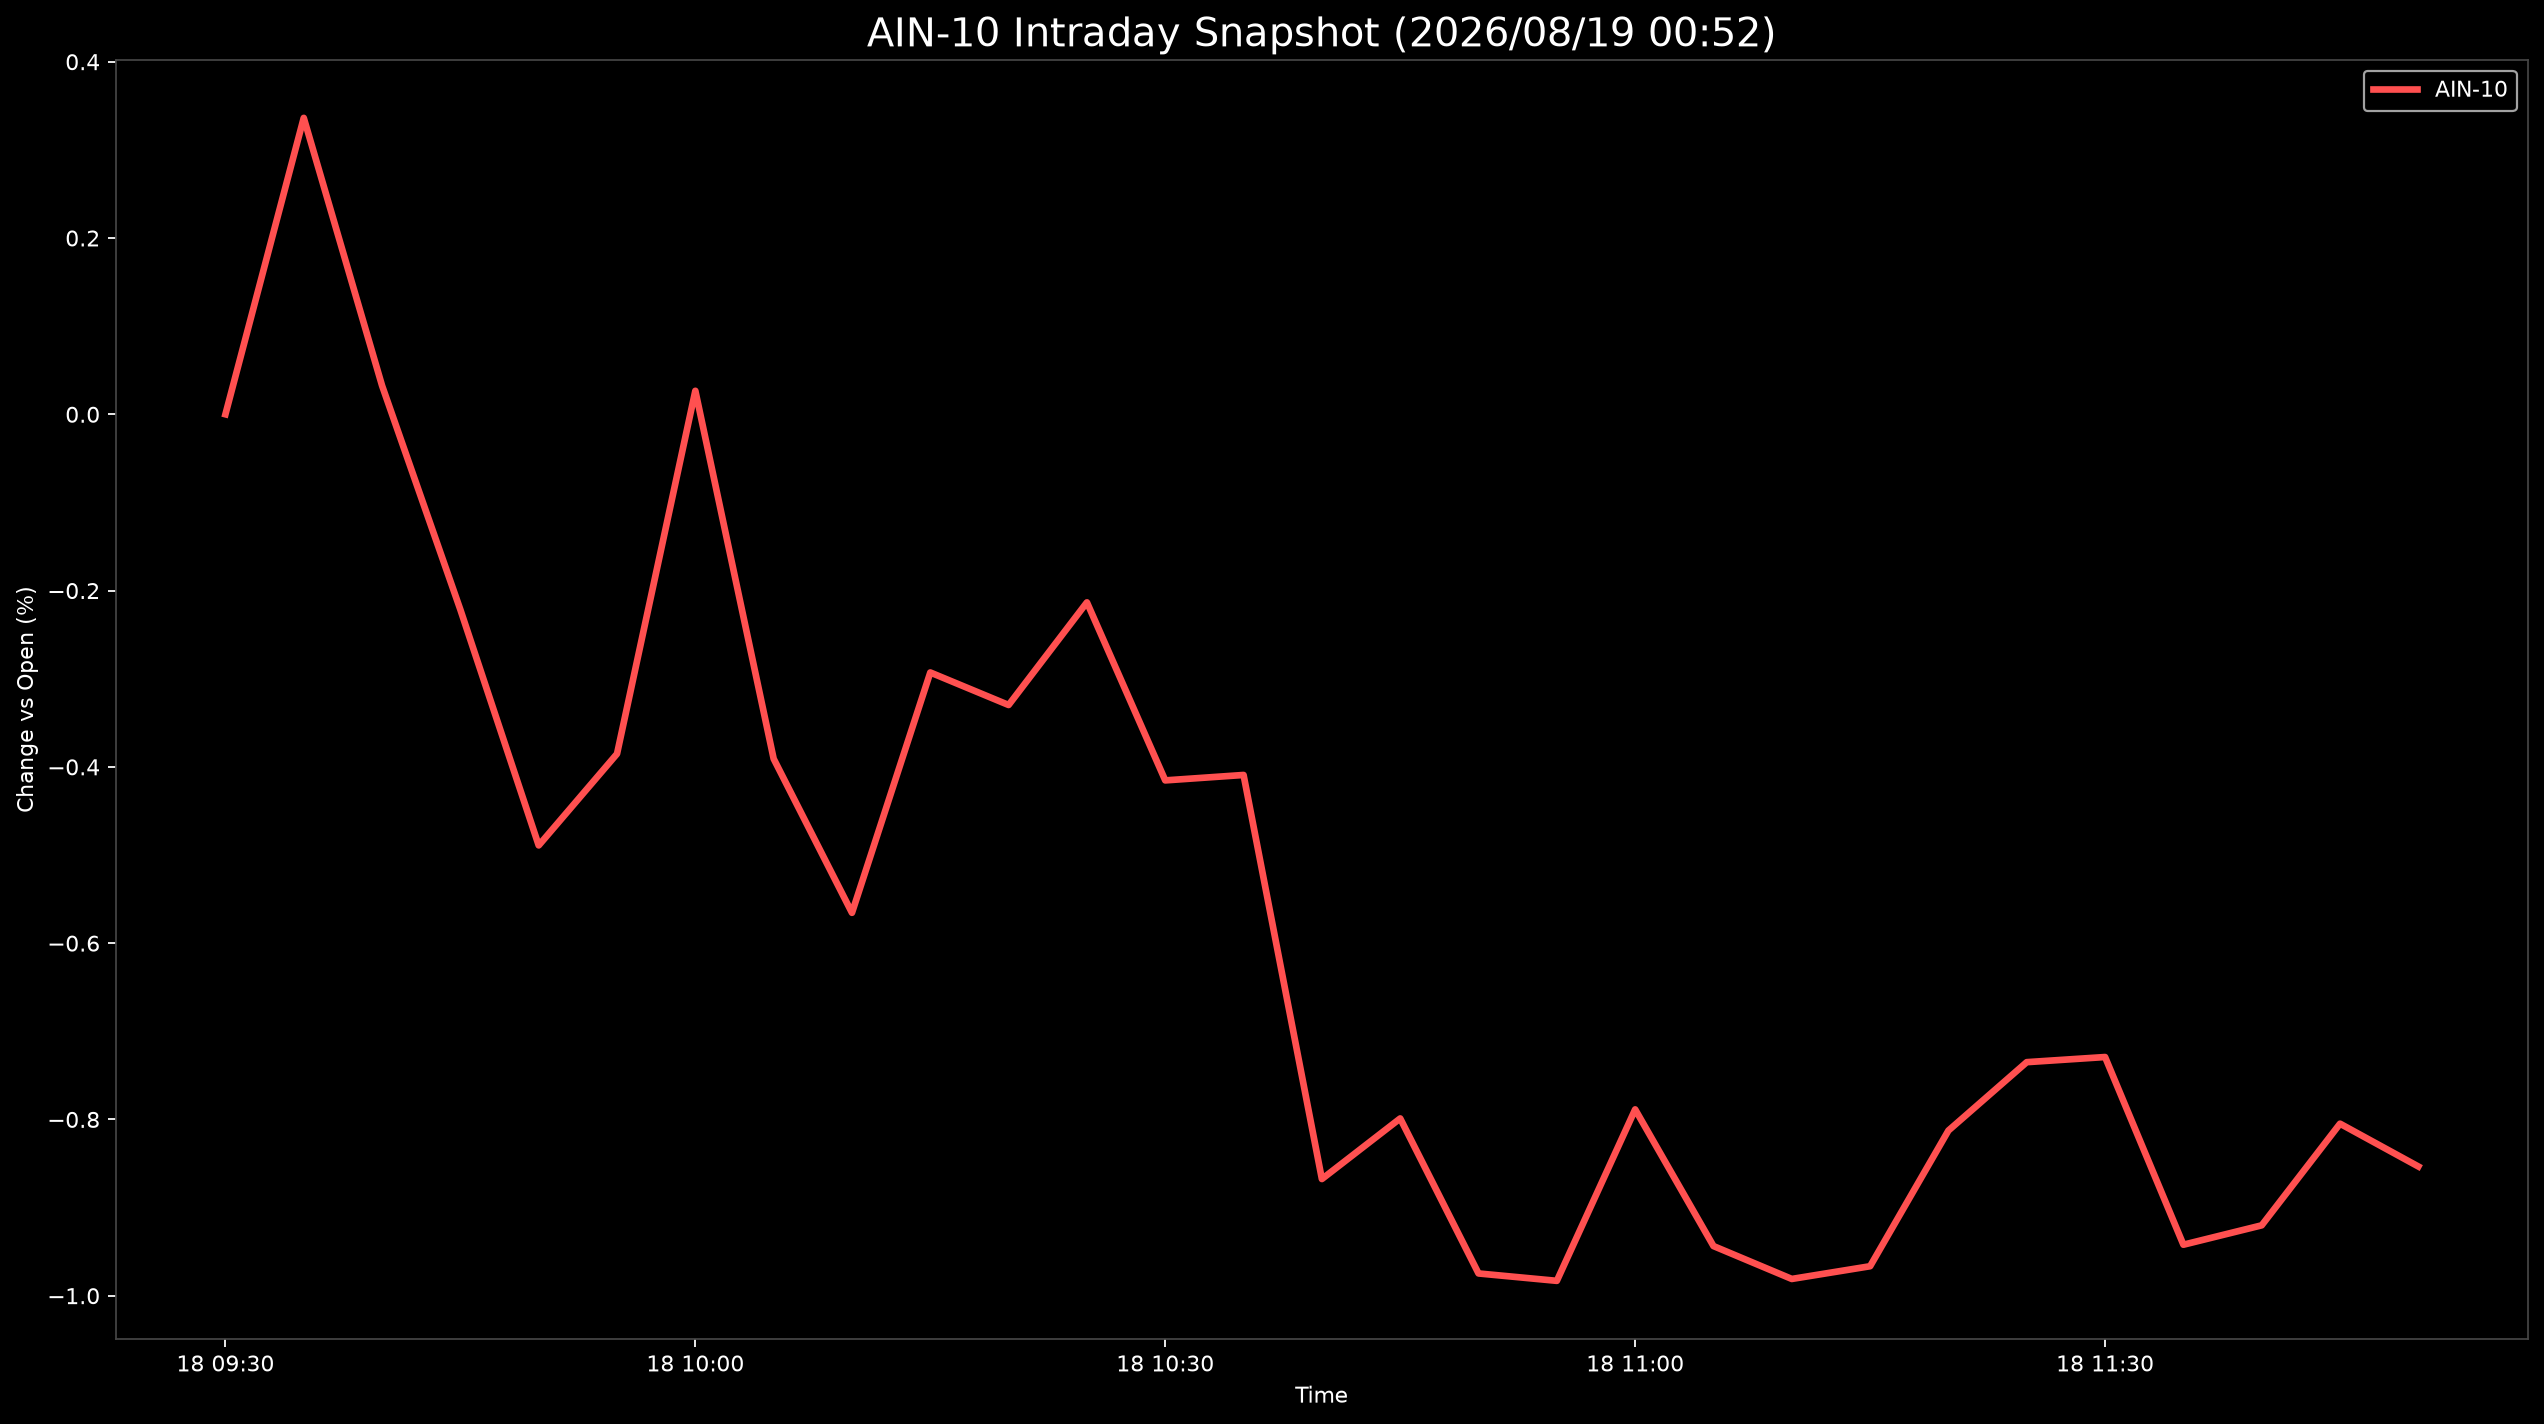

Data behind this chart, as committed beside it:
Datetime, AIN-10
2026-08-18 09:30:00, 0.0
2026-08-18 09:35:00, 0.3363
2026-08-18 09:40:00, 0.03248
2026-08-18 09:45:00, -0.2217
2026-08-18 09:50:00, -0.4891
2026-08-18 09:55:00, -0.3852
2026-08-18 10:00:00, 0.02664
2026-08-18 10:05:00, -0.3908
2026-08-18 10:10:00, -0.5656
2026-08-18 10:15:00, -0.2929
2026-08-18 10:20:00, -0.3298
2026-08-18 10:25:00, -0.2134
2026-08-18 10:30:00, -0.4153
2026-08-18 10:35:00, -0.4092
2026-08-18 10:40:00, -0.8676
2026-08-18 10:45:00, -0.7989
2026-08-18 10:50:00, -0.9747
2026-08-18 10:55:00, -0.9831
2026-08-18 11:00:00, -0.7886
2026-08-18 11:05:00, -0.9437
2026-08-18 11:10:00, -0.981
2026-08-18 11:15:00, -0.9665
2026-08-18 11:20:00, -0.8126
2026-08-18 11:25:00, -0.735
2026-08-18 11:30:00, -0.7292
2026-08-18 11:35:00, -0.9421
2026-08-18 11:40:00, -0.9201
2026-08-18 11:45:00, -0.8048
2026-08-18 11:50:00, -0.8534
